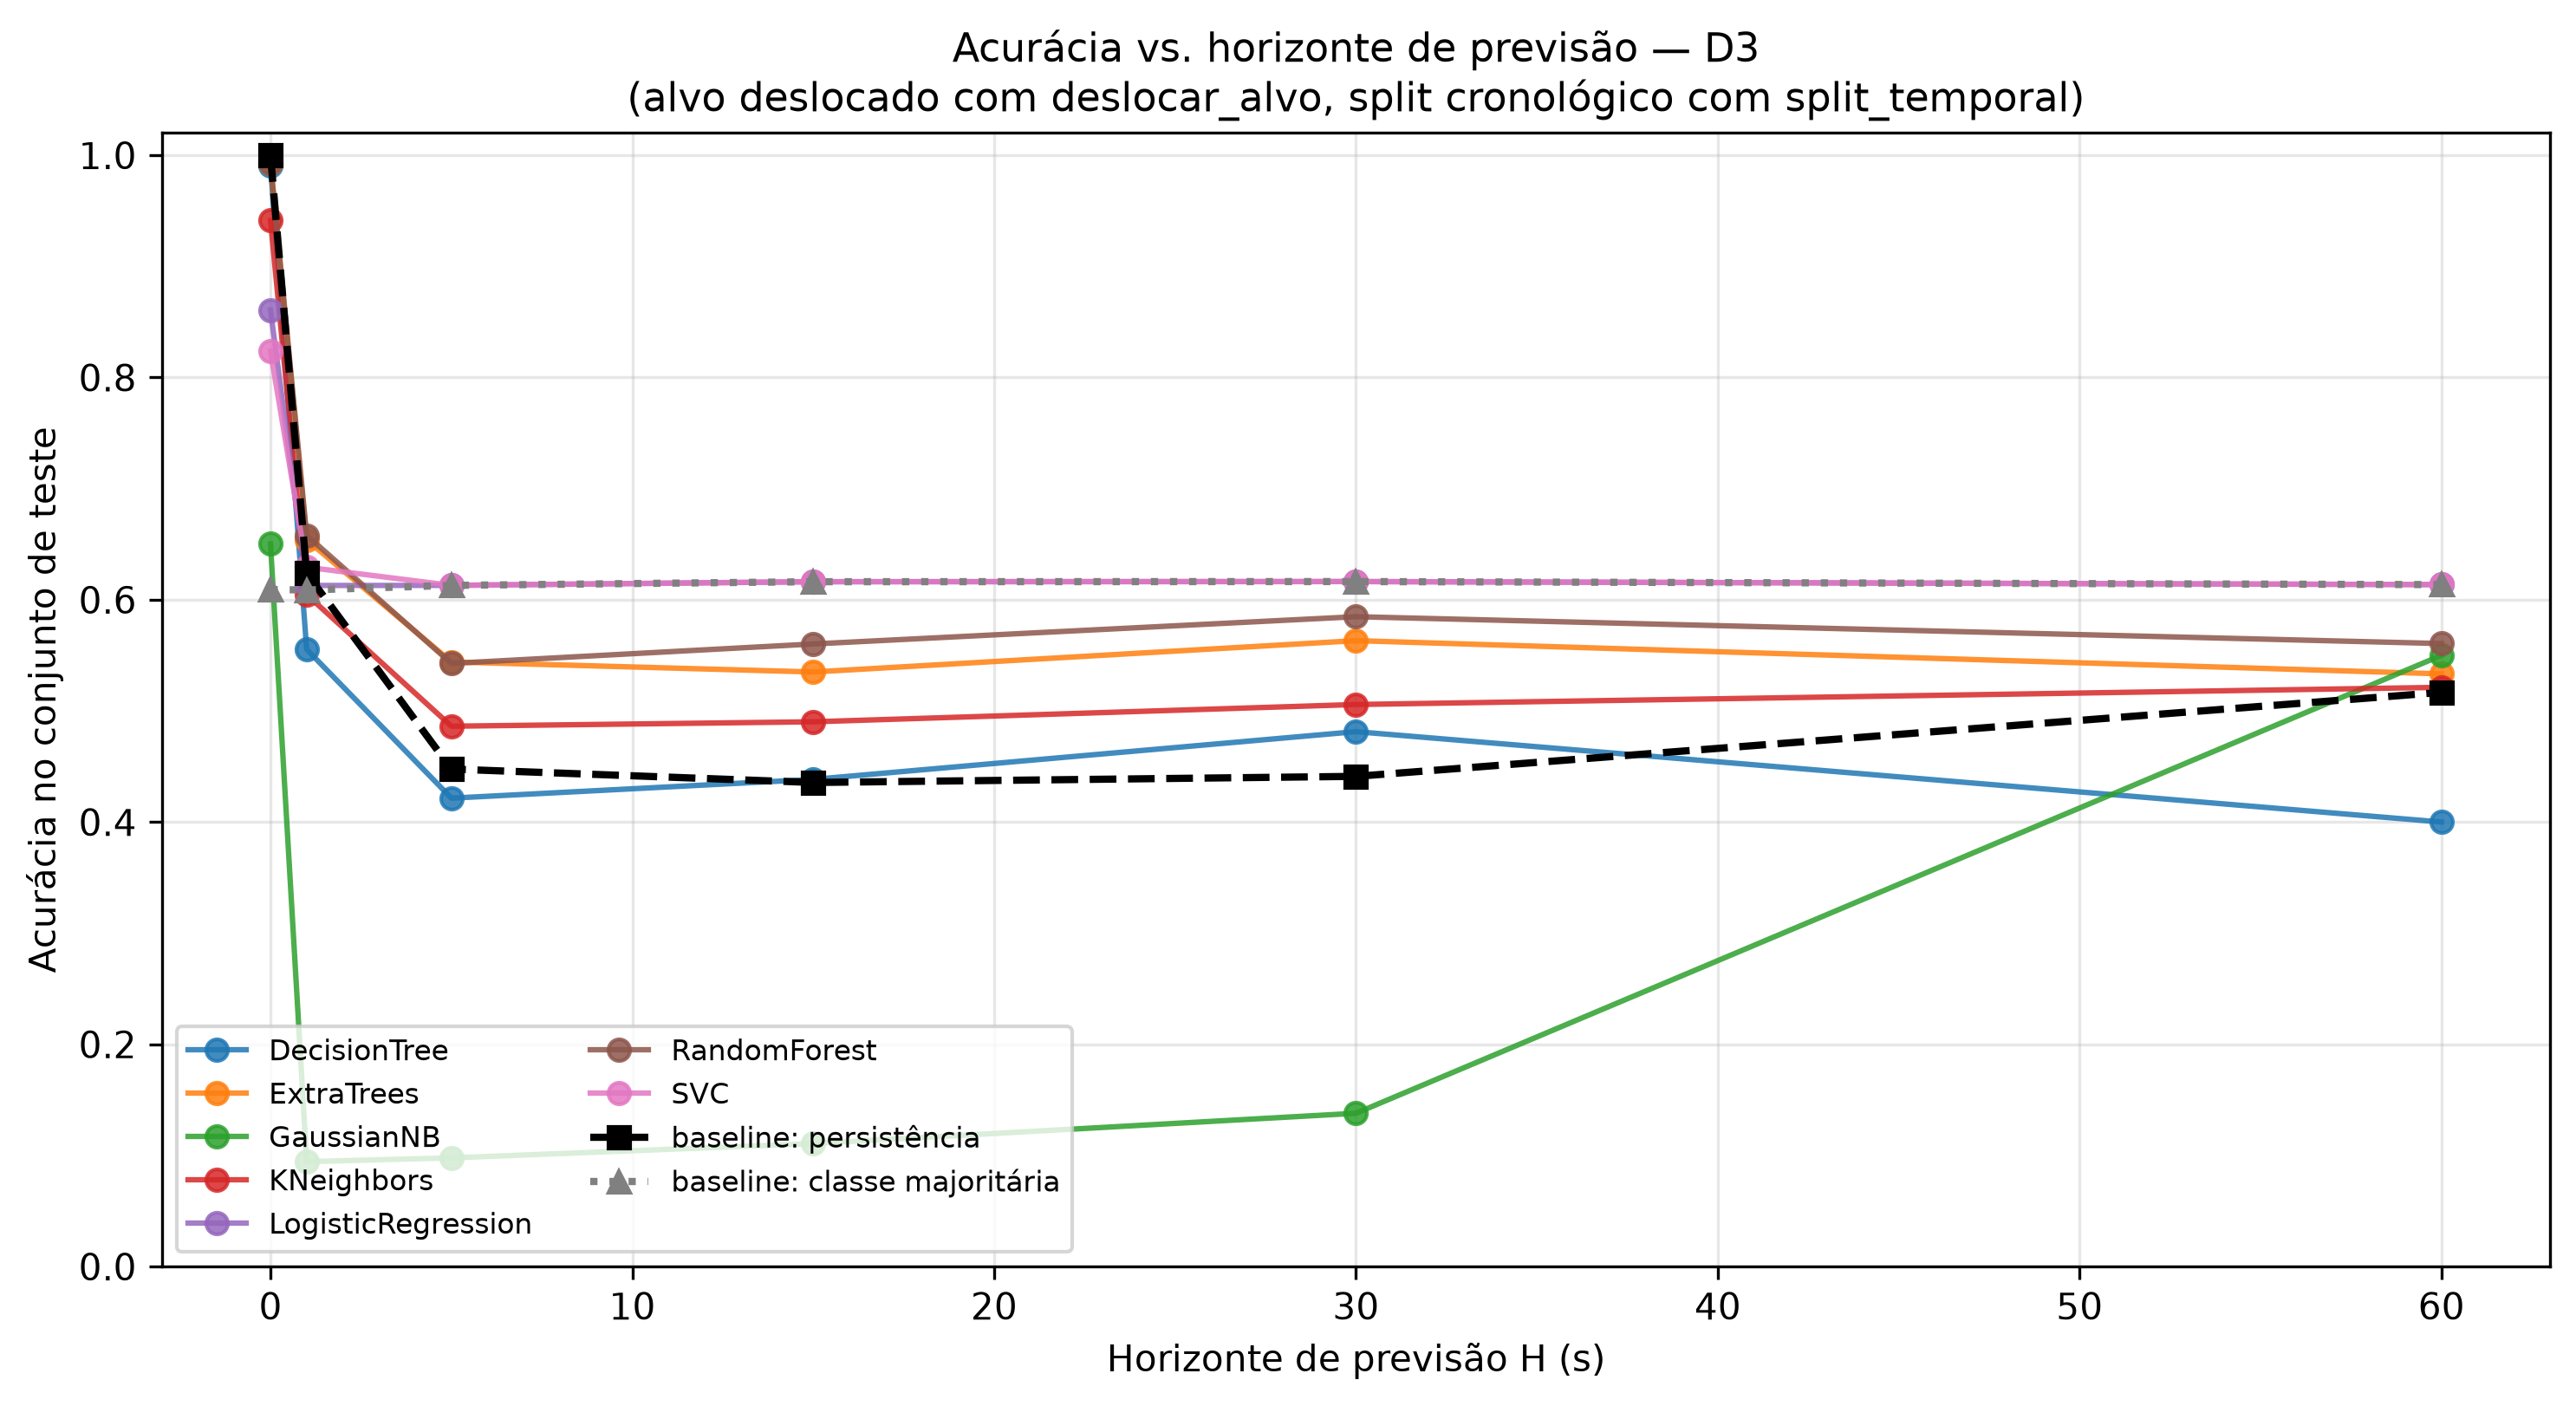

Data behind this chart, as committed beside it:
, 0, 1, 5, 15, 30, 60, mean (H>0), std (H>0)
DecisionTree, 0.9904, 0.5554, 0.4215, 0.4384, 0.4813, 0.4, 0.4593, 0.06145
ExtraTrees, 0.9932, 0.6539, 0.5441, 0.535, 0.5632, 0.5333, 0.5659, 0.0506
GaussianNB, 0.6503, 0.09439, 0.0978, 0.1106, 0.1379, 0.55, 0.1982, 0.1974
KNeighbors, 0.9413, 0.6047, 0.4862, 0.4902, 0.5057, 0.5212, 0.5216, 0.04844
LogisticRegression, 0.8607, 0.6129, 0.6129, 0.6162, 0.6164, 0.6136, 0.6144, 0.00176
RandomForest, 0.9932, 0.658, 0.5427, 0.5602, 0.5848, 0.5606, 0.5813, 0.04544
SVC, 0.8238, 0.6293, 0.6129, 0.6162, 0.6164, 0.6136, 0.6177, 0.006651
baseline: persistência, 1.0, 0.6238, 0.4477, 0.4356, 0.4411, 0.5167, 0.493, 0.08018
baseline: classe majoritária, 0.6093, 0.6088, 0.6129, 0.6162, 0.6164, 0.6136, 0.6136, 0.003108
